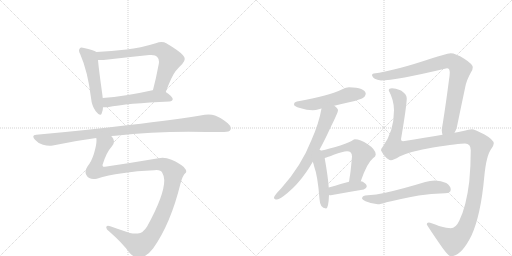
t = 0.00 s
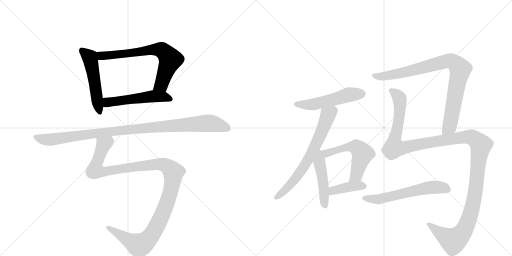
t = 2.20 s
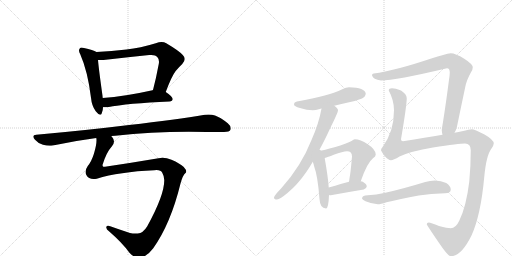
t = 4.40 s
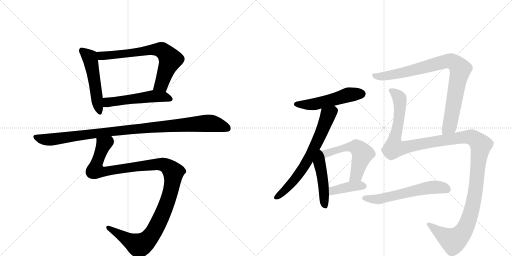
t = 6.59 s
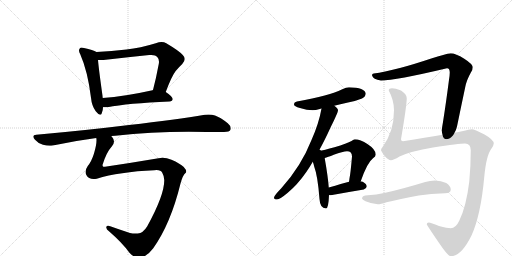
t = 8.79 s
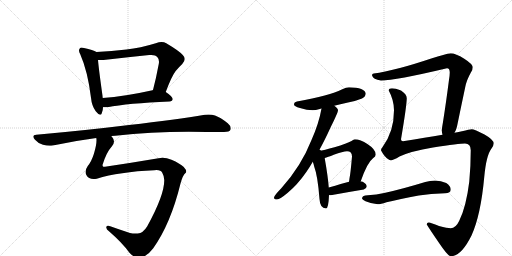
t = 10.99 s

The animated SVG that drew these frames (rendered in a browser with its animation timeline set to each time). Animation: 13 CSS @keyframes rules; one cycle of 10.99 s.

<svg version="1.1" viewBox="0 0 2048 1024" xmlns="http://www.w3.org/2000/svg">
  <g stroke="lightgray" stroke-dasharray="1,1" stroke-width="1" transform="scale(4, 4)">
    <line x1="0" y1="0" x2="256" y2="256"></line>
    <line x1="256" y1="0" x2="0" y2="256"></line>
    <line x1="128" y1="0" x2="128" y2="256"></line>
    <line x1="0" y1="128" x2="256" y2="128"></line>
    <line x1="256" y1="0" x2="512" y2="256"></line>
    <line x1="512" y1="0" x2="256" y2="256"></line>
    <line x1="384" y1="0" x2="384" y2="256"></line>
    <line x1="256" y1="128" x2="512" y2="128"></line>
  </g>
<g transform="scale(1, -1) translate(0, -850)">
   <style type="text/css">
    @keyframes keyframes0 {
      from {
       stroke: black;
       stroke-dashoffset: 524;
       stroke-width: 128;
       }
       63% {
       animation-timing-function: step-end;
       stroke: black;
       stroke-dashoffset: 0;
       stroke-width: 128;
       }
       to {
       stroke: black;
       stroke-width: 1024;
       }
       }
       #make-me-a-hanzi-animation-0 {
         animation: keyframes0 0.676432s both;
         animation-delay: 0.000000s;
         animation-timing-function: linear;
       }
    @keyframes keyframes1 {
      from {
       stroke: black;
       stroke-dashoffset: 705;
       stroke-width: 128;
       }
       70% {
       animation-timing-function: step-end;
       stroke: black;
       stroke-dashoffset: 0;
       stroke-width: 128;
       }
       to {
       stroke: black;
       stroke-width: 1024;
       }
       }
       #make-me-a-hanzi-animation-1 {
         animation: keyframes1 0.823730s both;
         animation-delay: 0.676432s;
         animation-timing-function: linear;
       }
    @keyframes keyframes2 {
      from {
       stroke: black;
       stroke-dashoffset: 530;
       stroke-width: 128;
       }
       63% {
       animation-timing-function: step-end;
       stroke: black;
       stroke-dashoffset: 0;
       stroke-width: 128;
       }
       to {
       stroke: black;
       stroke-width: 1024;
       }
       }
       #make-me-a-hanzi-animation-2 {
         animation: keyframes2 0.681315s both;
         animation-delay: 1.500163s;
         animation-timing-function: linear;
       }
    @keyframes keyframes3 {
      from {
       stroke: black;
       stroke-dashoffset: 1032;
       stroke-width: 128;
       }
       77% {
       animation-timing-function: step-end;
       stroke: black;
       stroke-dashoffset: 0;
       stroke-width: 128;
       }
       to {
       stroke: black;
       stroke-width: 1024;
       }
       }
       #make-me-a-hanzi-animation-3 {
         animation: keyframes3 1.089844s both;
         animation-delay: 2.181478s;
         animation-timing-function: linear;
       }
    @keyframes keyframes4 {
      from {
       stroke: black;
       stroke-dashoffset: 1205;
       stroke-width: 128;
       }
       80% {
       animation-timing-function: step-end;
       stroke: black;
       stroke-dashoffset: 0;
       stroke-width: 128;
       }
       to {
       stroke: black;
       stroke-width: 1024;
       }
       }
       #make-me-a-hanzi-animation-4 {
         animation: keyframes4 1.230632s both;
         animation-delay: 3.271322s;
         animation-timing-function: linear;
       }
    @keyframes keyframes5 {
      from {
       stroke: black;
       stroke-dashoffset: 525;
       stroke-width: 128;
       }
       63% {
       animation-timing-function: step-end;
       stroke: black;
       stroke-dashoffset: 0;
       stroke-width: 128;
       }
       to {
       stroke: black;
       stroke-width: 1024;
       }
       }
       #make-me-a-hanzi-animation-5 {
         animation: keyframes5 0.677246s both;
         animation-delay: 4.501953s;
         animation-timing-function: linear;
       }
    @keyframes keyframes6 {
      from {
       stroke: black;
       stroke-dashoffset: 686;
       stroke-width: 128;
       }
       69% {
       animation-timing-function: step-end;
       stroke: black;
       stroke-dashoffset: 0;
       stroke-width: 128;
       }
       to {
       stroke: black;
       stroke-width: 1024;
       }
       }
       #make-me-a-hanzi-animation-6 {
         animation: keyframes6 0.808268s both;
         animation-delay: 5.179199s;
         animation-timing-function: linear;
       }
    @keyframes keyframes7 {
      from {
       stroke: black;
       stroke-dashoffset: 470;
       stroke-width: 128;
       }
       60% {
       animation-timing-function: step-end;
       stroke: black;
       stroke-dashoffset: 0;
       stroke-width: 128;
       }
       to {
       stroke: black;
       stroke-width: 1024;
       }
       }
       #make-me-a-hanzi-animation-7 {
         animation: keyframes7 0.632487s both;
         animation-delay: 5.987467s;
         animation-timing-function: linear;
       }
    @keyframes keyframes8 {
      from {
       stroke: black;
       stroke-dashoffset: 559;
       stroke-width: 128;
       }
       65% {
       animation-timing-function: step-end;
       stroke: black;
       stroke-dashoffset: 0;
       stroke-width: 128;
       }
       to {
       stroke: black;
       stroke-width: 1024;
       }
       }
       #make-me-a-hanzi-animation-8 {
         animation: keyframes8 0.704915s both;
         animation-delay: 6.619954s;
         animation-timing-function: linear;
       }
    @keyframes keyframes9 {
      from {
       stroke: black;
       stroke-dashoffset: 398;
       stroke-width: 128;
       }
       56% {
       animation-timing-function: step-end;
       stroke: black;
       stroke-dashoffset: 0;
       stroke-width: 128;
       }
       to {
       stroke: black;
       stroke-width: 1024;
       }
       }
       #make-me-a-hanzi-animation-9 {
         animation: keyframes9 0.573893s both;
         animation-delay: 7.324870s;
         animation-timing-function: linear;
       }
    @keyframes keyframes10 {
      from {
       stroke: black;
       stroke-dashoffset: 889;
       stroke-width: 128;
       }
       74% {
       animation-timing-function: step-end;
       stroke: black;
       stroke-dashoffset: 0;
       stroke-width: 128;
       }
       to {
       stroke: black;
       stroke-width: 1024;
       }
       }
       #make-me-a-hanzi-animation-10 {
         animation: keyframes10 0.973470s both;
         animation-delay: 7.898763s;
         animation-timing-function: linear;
       }
    @keyframes keyframes11 {
      from {
       stroke: black;
       stroke-dashoffset: 1390;
       stroke-width: 128;
       }
       82% {
       animation-timing-function: step-end;
       stroke: black;
       stroke-dashoffset: 0;
       stroke-width: 128;
       }
       to {
       stroke: black;
       stroke-width: 1024;
       }
       }
       #make-me-a-hanzi-animation-11 {
         animation: keyframes11 1.381185s both;
         animation-delay: 8.872233s;
         animation-timing-function: linear;
       }
    @keyframes keyframes12 {
      from {
       stroke: black;
       stroke-dashoffset: 593;
       stroke-width: 128;
       }
       66% {
       animation-timing-function: step-end;
       stroke: black;
       stroke-dashoffset: 0;
       stroke-width: 128;
       }
       to {
       stroke: black;
       stroke-width: 1024;
       }
       }
       #make-me-a-hanzi-animation-12 {
         animation: keyframes12 0.732585s both;
         animation-delay: 10.253418s;
         animation-timing-function: linear;
       }
</style>
<path d="M 386 642 Q 373 651 336 658 Q 330 660 327 660 Q 321 660 319 656 Q 316 653 316 648 Q 316 642 321 633 Q 351 565 364 459 Q 367 426 383 405 Q 395 391 401 391 Q 405 391 407 397 Q 412 408 412 421 L 411 458 Q 410 464 410 467 Q 395 574 392 610 C 389 640 389 640 386 642 Z" fill="lightgray"></path> 
<path d="M 663 482 Q 687 546 702 565 Q 716 582 729 594 Q 739 605 739 614 Q 739 622 731 630 Q 716 647 665 677 Q 657 682 646 682 Q 636 682 623 677 Q 561 658 506 652 Q 446 645 386 642 C 356 640 362 610 392 610 L 414 610 Q 509 621 597 630 L 605 630 Q 623 630 629 622 Q 636 615 636 603 Q 636 599 635 594 Q 624 535 612 490 C 604 461 652 454 663 482 Z" fill="lightgray"></path> 
<path d="M 678 444 Q 690 445 691 454 Q 690 464 663 482 C 640 498 640 498 612 490 L 610 489 Q 498 464 411 458 C 381 456 382 421 412 421 L 430 421 Q 510 437 678 444 Z" fill="lightgray"></path> 
<path d="M 445 306 Q 452 307 461 307 Q 602 323 755 323 Q 869 322 896 322 Q 918 322 922 331 Q 923 334 923 337 Q 923 347 911 357 Q 881 381 860 388 Q 849 392 834 392 Q 827 392 819 391 Q 708 372 516 350 Q 346 329 145 311 Q 133 310 133 304 Q 133 299 140 291 Q 154 275 172 271 Q 186 267 199 267 Q 205 267 211 268 Q 294 286 385 298 L 445 306 Z" fill="lightgray"></path> 
<path d="M 722 116 Q 732 151 741 157 Q 745 160 745 164 Q 745 171 735 182 Q 720 196 686 211 Q 667 219 650 219 Q 642 219 634 217 Q 528 199 420 183 L 413 183 Q 410 186 410 190 Q 425 240 447 264 Q 456 274 456 284 Q 456 293 449 301 Q 446 305 445 306 C 435 334 386 328 385 298 Q 386 294 386 289 Q 386 270 376 236 Q 366 204 351 186 Q 342 173 342 162 Q 342 155 346 149 Q 354 134 374 134 Q 380 134 387 135 Q 476 163 617 169 Q 622 170 626 170 Q 644 170 649 159 Q 657 145 657 130 L 657 128 Q 657 69 589 -55 Q 572 -83 551 -84 L 542 -84 Q 530 -84 520 -82 Q 474 -67 441 -55 Q 436 -53 432 -53 Q 428 -53 426 -56 Q 425 -58 425 -60 Q 425 -67 437 -76 Q 489 -121 517 -160 Q 537 -182 555 -182 Q 586 -179 613 -143 Q 683 -44 722 116 Z" fill="lightgray"></path> 
<path d="M 1396 501 Q 1386 501 1367 492 Q 1320 468 1188 444 Q 1176 442 1176 432 Q 1176 425 1200 418 Q 1228 409 1251 409 Q 1262 409 1279 414 Q 1282 415 1286 416 L 1337 427 Q 1359 432 1392 440 Q 1418 444 1448 456 Q 1462 463 1463 476 Q 1460 499 1396 501 Z" fill="lightgray"></path> 
<path d="M 1286 416 Q 1276 358 1246 290 Q 1205 186 1126 98 Q 1096 67 1096 60 Q 1096 52 1108 52 Q 1119 52 1151 79 Q 1190 111 1226 163 Q 1238 180 1251 203 L 1275 246 Q 1298 287 1323 342 Q 1352 400 1352 409 Q 1352 416 1337 427 C 1314 447 1292 445 1286 416 Z" fill="lightgray"></path> 
<path d="M 1251 203 Q 1254 196 1257 183 Q 1271 146 1278 54 Q 1280 17 1304 16 Q 1314 16 1316 70 L 1315 100 Q 1312 143 1299 216 L 1299 218 C 1292 269 1227 268 1251 203 Z" fill="lightgray"></path> 
<path d="M 1443 125 Q 1469 200 1492 217 Q 1503 224 1503 232 Q 1503 252 1471 273 Q 1441 293 1419 293 Q 1415 293 1406 286 Q 1389 276 1338 261 Q 1296 249 1275 246 C 1245 241 1270 209 1299 218 Q 1310 221 1335 231 Q 1372 245 1388 245 Q 1408 245 1408 224 Q 1402 154 1398 137 Q 1397 129 1396 123 C 1392 93 1433 97 1443 125 Z" fill="lightgray"></path> 
<path d="M 1316 70 Q 1319 69 1323 69 Q 1388 81 1455 92 Q 1467 98 1467 104 Q 1467 114 1451 123 Q 1448 124 1443 125 L 1396 123 Q 1370 116 1315 100 C 1286 92 1286 75 1316 70 Z" fill="lightgray"></path> 
<path d="M 1818 319 Q 1825 331 1828 344 Q 1845 427 1861 502 Q 1866 529 1884 561 Q 1891 570 1891 581 Q 1890 594 1857 615 Q 1822 637 1803 637 Q 1781 634 1725 616 Q 1579 567 1495 556 Q 1488 555 1488 549 Q 1492 532 1524 528 Q 1581 528 1788 577 Q 1799 577 1799 560 Q 1799 550 1796 531 Q 1784 438 1772 362 Q 1768 340 1767 329 Q 1768 318 1770 311 C 1774 281 1806 292 1818 319 Z" fill="lightgray"></path> 
<path d="M 1568 497 Q 1555 497 1555 488 Q 1576 449 1576 409 Q 1576 322 1529 260 Q 1524 256 1524 249 Q 1524 247 1537 228 Q 1553 209 1564 209 Q 1573 209 1598 224 Q 1642 245 1732 260 Q 1837 276 1860 276 Q 1883 276 1883 249 Q 1883 186 1877 123 Q 1865 24 1837 -33 Q 1823 -63 1803 -63 Q 1790 -63 1756 -54 Q 1723 -40 1715 -40 Q 1707 -41 1707 -47 Q 1707 -50 1757 -123 Q 1792 -175 1803 -175 Q 1845 -175 1886 -92 Q 1923 -11 1937 142 Q 1945 229 1966 256 Q 1975 269 1975 276 Q 1975 291 1938 312 Q 1897 333 1887 333 Q 1878 333 1848 325 Q 1835 323 1818 319 L 1770 311 Q 1704 300 1612 285 Q 1604 285 1604 293 Q 1627 429 1627 457 Q 1627 473 1604 488 Q 1581 497 1568 497 Z" fill="lightgray"></path> 
<path d="M 1740 128 Q 1720 128 1701 122 Q 1606 93 1537 78 Q 1506 71 1471 69 Q 1449 69 1448 56 Q 1449 51 1462 45 Q 1488 34 1511 33 Q 1522 33 1546 41 Q 1598 53 1675 68 Q 1722 75 1780 77 Q 1803 77 1803 92 Q 1803 106 1785 118 Q 1764 128 1740 128 Z" fill="lightgray"></path> 
      <clipPath id="make-me-a-hanzi-clip-0">
      <path d="M 386 642 Q 373 651 336 658 Q 330 660 327 660 Q 321 660 319 656 Q 316 653 316 648 Q 316 642 321 633 Q 351 565 364 459 Q 367 426 383 405 Q 395 391 401 391 Q 405 391 407 397 Q 412 408 412 421 L 411 458 Q 410 464 410 467 Q 395 574 392 610 C 389 640 389 640 386 642 Z" fill="lightgray"></path>
      </clipPath>
      <path clip-path="url(#make-me-a-hanzi-clip-0)" d="M 328 648 L 359 620 L 362 610 L 400 398 " fill="none" id="make-me-a-hanzi-animation-0" stroke-dasharray="396 792" stroke-linecap="round"></path>

      <clipPath id="make-me-a-hanzi-clip-1">
      <path d="M 663 482 Q 687 546 702 565 Q 716 582 729 594 Q 739 605 739 614 Q 739 622 731 630 Q 716 647 665 677 Q 657 682 646 682 Q 636 682 623 677 Q 561 658 506 652 Q 446 645 386 642 C 356 640 362 610 392 610 L 414 610 Q 509 621 597 630 L 605 630 Q 623 630 629 622 Q 636 615 636 603 Q 636 599 635 594 Q 624 535 612 490 C 604 461 652 454 663 482 Z" fill="lightgray"></path>
      </clipPath>
      <path clip-path="url(#make-me-a-hanzi-clip-1)" d="M 394 638 L 402 628 L 420 627 L 605 651 L 637 652 L 656 644 L 682 611 L 645 512 L 619 495 " fill="none" id="make-me-a-hanzi-animation-1" stroke-dasharray="577 1154" stroke-linecap="round"></path>

      <clipPath id="make-me-a-hanzi-clip-2">
      <path d="M 678 444 Q 690 445 691 454 Q 690 464 663 482 C 640 498 640 498 612 490 L 610 489 Q 498 464 411 458 C 381 456 382 421 412 421 L 430 421 Q 510 437 678 444 Z" fill="lightgray"></path>
      </clipPath>
      <path clip-path="url(#make-me-a-hanzi-clip-2)" d="M 417 427 L 433 441 L 606 464 L 654 464 L 682 454 " fill="none" id="make-me-a-hanzi-animation-2" stroke-dasharray="402 804" stroke-linecap="round"></path>

      <clipPath id="make-me-a-hanzi-clip-3">
      <path d="M 445 306 Q 452 307 461 307 Q 602 323 755 323 Q 869 322 896 322 Q 918 322 922 331 Q 923 334 923 337 Q 923 347 911 357 Q 881 381 860 388 Q 849 392 834 392 Q 827 392 819 391 Q 708 372 516 350 Q 346 329 145 311 Q 133 310 133 304 Q 133 299 140 291 Q 154 275 172 271 Q 186 267 199 267 Q 205 267 211 268 Q 294 286 385 298 L 445 306 Z" fill="lightgray"></path>
      </clipPath>
      <path clip-path="url(#make-me-a-hanzi-clip-3)" d="M 143 301 L 194 291 L 583 339 L 819 357 L 862 353 L 911 336 " fill="none" id="make-me-a-hanzi-animation-3" stroke-dasharray="904 1808" stroke-linecap="round"></path>

      <clipPath id="make-me-a-hanzi-clip-4">
      <path d="M 722 116 Q 732 151 741 157 Q 745 160 745 164 Q 745 171 735 182 Q 720 196 686 211 Q 667 219 650 219 Q 642 219 634 217 Q 528 199 420 183 L 413 183 Q 410 186 410 190 Q 425 240 447 264 Q 456 274 456 284 Q 456 293 449 301 Q 446 305 445 306 C 435 334 386 328 385 298 Q 386 294 386 289 Q 386 270 376 236 Q 366 204 351 186 Q 342 173 342 162 Q 342 155 346 149 Q 354 134 374 134 Q 380 134 387 135 Q 476 163 617 169 Q 622 170 626 170 Q 644 170 649 159 Q 657 145 657 130 L 657 128 Q 657 69 589 -55 Q 572 -83 551 -84 L 542 -84 Q 530 -84 520 -82 Q 474 -67 441 -55 Q 436 -53 432 -53 Q 428 -53 426 -56 Q 425 -58 425 -60 Q 425 -67 437 -76 Q 489 -121 517 -160 Q 537 -182 555 -182 Q 586 -179 613 -143 Q 683 -44 722 116 Z" fill="lightgray"></path>
      </clipPath>
      <path clip-path="url(#make-me-a-hanzi-clip-4)" d="M 439 297 L 436 284 L 415 272 L 384 189 L 384 168 L 413 162 L 507 179 L 648 193 L 679 177 L 694 160 L 682 81 L 661 19 L 617 -74 L 584 -115 L 556 -132 L 432 -59 " fill="none" id="make-me-a-hanzi-animation-4" stroke-dasharray="1077 2154" stroke-linecap="round"></path>

      <clipPath id="make-me-a-hanzi-clip-5">
      <path d="M 1396 501 Q 1386 501 1367 492 Q 1320 468 1188 444 Q 1176 442 1176 432 Q 1176 425 1200 418 Q 1228 409 1251 409 Q 1262 409 1279 414 Q 1282 415 1286 416 L 1337 427 Q 1359 432 1392 440 Q 1418 444 1448 456 Q 1462 463 1463 476 Q 1460 499 1396 501 Z" fill="lightgray"></path>
      </clipPath>
      <path clip-path="url(#make-me-a-hanzi-clip-5)" d="M 1185 433 L 1255 433 L 1386 469 L 1449 475 " fill="none" id="make-me-a-hanzi-animation-5" stroke-dasharray="397 794" stroke-linecap="round"></path>

      <clipPath id="make-me-a-hanzi-clip-6">
      <path d="M 1286 416 Q 1276 358 1246 290 Q 1205 186 1126 98 Q 1096 67 1096 60 Q 1096 52 1108 52 Q 1119 52 1151 79 Q 1190 111 1226 163 Q 1238 180 1251 203 L 1275 246 Q 1298 287 1323 342 Q 1352 400 1352 409 Q 1352 416 1337 427 C 1314 447 1292 445 1286 416 Z" fill="lightgray"></path>
      </clipPath>
      <path clip-path="url(#make-me-a-hanzi-clip-6)" d="M 1341 408 L 1312 390 L 1248 240 L 1189 144 L 1135 84 L 1104 60 " fill="none" id="make-me-a-hanzi-animation-6" stroke-dasharray="558 1116" stroke-linecap="round"></path>

      <clipPath id="make-me-a-hanzi-clip-7">
      <path d="M 1251 203 Q 1254 196 1257 183 Q 1271 146 1278 54 Q 1280 17 1304 16 Q 1314 16 1316 70 L 1315 100 Q 1312 143 1299 216 L 1299 218 C 1292 269 1227 268 1251 203 Z" fill="lightgray"></path>
      </clipPath>
      <path clip-path="url(#make-me-a-hanzi-clip-7)" d="M 1276 239 L 1300 26 " fill="none" id="make-me-a-hanzi-animation-7" stroke-dasharray="342 684" stroke-linecap="round"></path>

      <clipPath id="make-me-a-hanzi-clip-8">
      <path d="M 1443 125 Q 1469 200 1492 217 Q 1503 224 1503 232 Q 1503 252 1471 273 Q 1441 293 1419 293 Q 1415 293 1406 286 Q 1389 276 1338 261 Q 1296 249 1275 246 C 1245 241 1270 209 1299 218 Q 1310 221 1335 231 Q 1372 245 1388 245 Q 1408 245 1408 224 Q 1402 154 1398 137 Q 1397 129 1396 123 C 1392 93 1433 97 1443 125 Z" fill="lightgray"></path>
      </clipPath>
      <path clip-path="url(#make-me-a-hanzi-clip-8)" d="M 1280 242 L 1309 237 L 1385 261 L 1428 260 L 1435 254 L 1449 233 L 1426 149 L 1404 129 " fill="none" id="make-me-a-hanzi-animation-8" stroke-dasharray="431 862" stroke-linecap="round"></path>

      <clipPath id="make-me-a-hanzi-clip-9">
      <path d="M 1316 70 Q 1319 69 1323 69 Q 1388 81 1455 92 Q 1467 98 1467 104 Q 1467 114 1451 123 Q 1448 124 1443 125 L 1396 123 Q 1370 116 1315 100 C 1286 92 1286 75 1316 70 Z" fill="lightgray"></path>
      </clipPath>
      <path clip-path="url(#make-me-a-hanzi-clip-9)" d="M 1321 78 L 1332 88 L 1396 103 L 1457 105 " fill="none" id="make-me-a-hanzi-animation-9" stroke-dasharray="270 540" stroke-linecap="round"></path>

      <clipPath id="make-me-a-hanzi-clip-10">
      <path d="M 1818 319 Q 1825 331 1828 344 Q 1845 427 1861 502 Q 1866 529 1884 561 Q 1891 570 1891 581 Q 1890 594 1857 615 Q 1822 637 1803 637 Q 1781 634 1725 616 Q 1579 567 1495 556 Q 1488 555 1488 549 Q 1492 532 1524 528 Q 1581 528 1788 577 Q 1799 577 1799 560 Q 1799 550 1796 531 Q 1784 438 1772 362 Q 1768 340 1767 329 Q 1768 318 1770 311 C 1774 281 1806 292 1818 319 Z" fill="lightgray"></path>
      </clipPath>
      <path clip-path="url(#make-me-a-hanzi-clip-10)" d="M 1497 547 L 1518 543 L 1574 551 L 1785 605 L 1819 598 L 1841 573 L 1799 346 L 1775 316 " fill="none" id="make-me-a-hanzi-animation-10" stroke-dasharray="761 1522" stroke-linecap="round"></path>

      <clipPath id="make-me-a-hanzi-clip-11">
      <path d="M 1568 497 Q 1555 497 1555 488 Q 1576 449 1576 409 Q 1576 322 1529 260 Q 1524 256 1524 249 Q 1524 247 1537 228 Q 1553 209 1564 209 Q 1573 209 1598 224 Q 1642 245 1732 260 Q 1837 276 1860 276 Q 1883 276 1883 249 Q 1883 186 1877 123 Q 1865 24 1837 -33 Q 1823 -63 1803 -63 Q 1790 -63 1756 -54 Q 1723 -40 1715 -40 Q 1707 -41 1707 -47 Q 1707 -50 1757 -123 Q 1792 -175 1803 -175 Q 1845 -175 1886 -92 Q 1923 -11 1937 142 Q 1945 229 1966 256 Q 1975 269 1975 276 Q 1975 291 1938 312 Q 1897 333 1887 333 Q 1878 333 1848 325 Q 1835 323 1818 319 L 1770 311 Q 1704 300 1612 285 Q 1604 285 1604 293 Q 1627 429 1627 457 Q 1627 473 1604 488 Q 1581 497 1568 497 Z" fill="lightgray"></path>
      </clipPath>
      <path clip-path="url(#make-me-a-hanzi-clip-11)" d="M 1566 485 L 1594 463 L 1600 441 L 1596 371 L 1576 279 L 1579 260 L 1618 259 L 1863 303 L 1899 295 L 1924 271 L 1894 43 L 1879 -16 L 1856 -72 L 1835 -98 L 1813 -113 L 1776 -94 L 1713 -46 " fill="none" id="make-me-a-hanzi-animation-11" stroke-dasharray="1262 2524" stroke-linecap="round"></path>

      <clipPath id="make-me-a-hanzi-clip-12">
      <path d="M 1740 128 Q 1720 128 1701 122 Q 1606 93 1537 78 Q 1506 71 1471 69 Q 1449 69 1448 56 Q 1449 51 1462 45 Q 1488 34 1511 33 Q 1522 33 1546 41 Q 1598 53 1675 68 Q 1722 75 1780 77 Q 1803 77 1803 92 Q 1803 106 1785 118 Q 1764 128 1740 128 Z" fill="lightgray"></path>
      </clipPath>
      <path clip-path="url(#make-me-a-hanzi-clip-12)" d="M 1456 58 L 1513 53 L 1723 100 L 1770 100 L 1786 94 " fill="none" id="make-me-a-hanzi-animation-12" stroke-dasharray="465 930" stroke-linecap="round"></path>

</g>
</svg>
